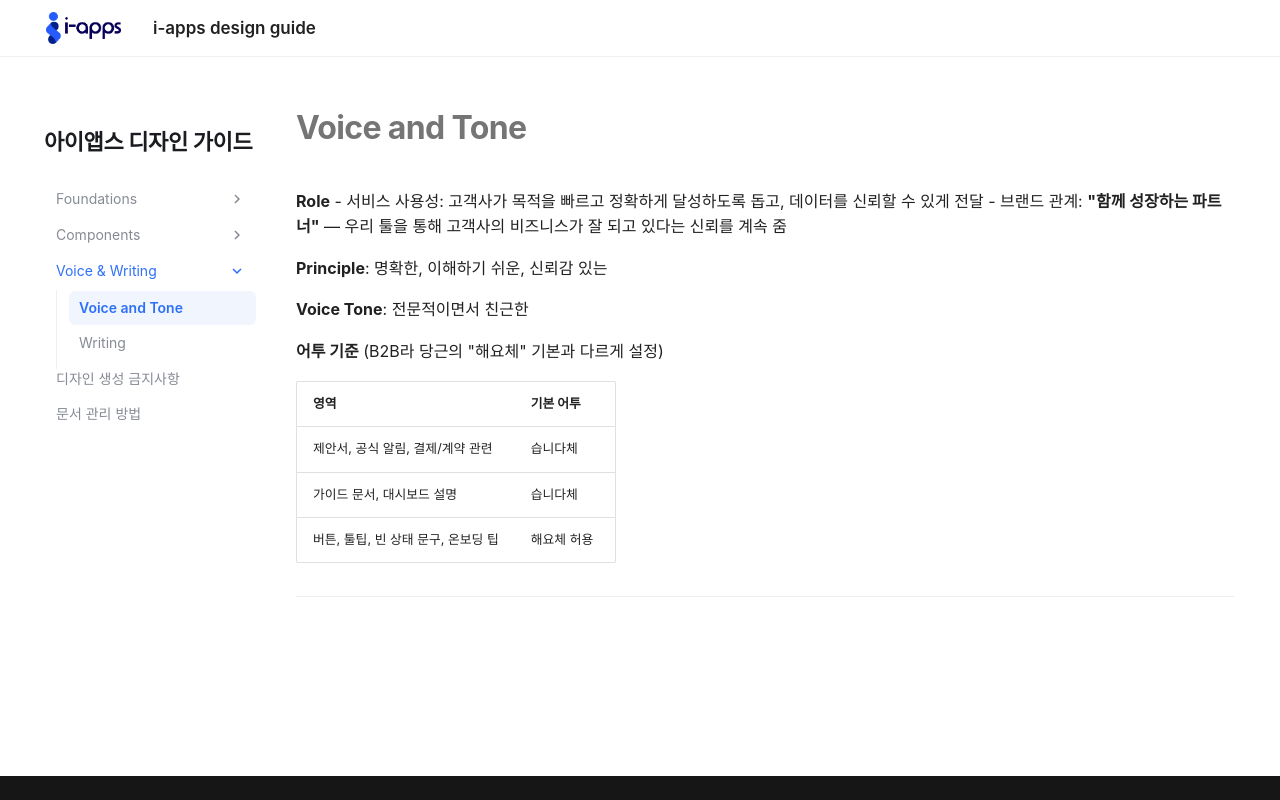

repository: hyunji78/iapps-design-guide · page: voice-tone/index.html · generator: mkdocs

# Voice and Tone

**Role**
- 서비스 사용성: 고객사가 목적을 빠르고 정확하게 달성하도록 돕고, 데이터를 신뢰할 수 있게 전달
- 브랜드 관계: **"함께 성장하는 파트너"** — 우리 툴을 통해 고객사의 비즈니스가 잘 되고 있다는 신뢰를 계속 줌

**Principle**: 명확한, 이해하기 쉬운, 신뢰감 있는

**Voice Tone**: 전문적이면서 친근한

**어투 기준** (B2B라 당근의 "해요체" 기본과 다르게 설정)

| 영역 | 기본 어투 |
|---|---|
| 제안서, 공식 알림, 결제/계약 관련 | 습니다체 |
| 가이드 문서, 대시보드 설명 | 습니다체 |
| 버튼, 툴팁, 빈 상태 문구, 온보딩 팁 | 해요체 허용 |

---
